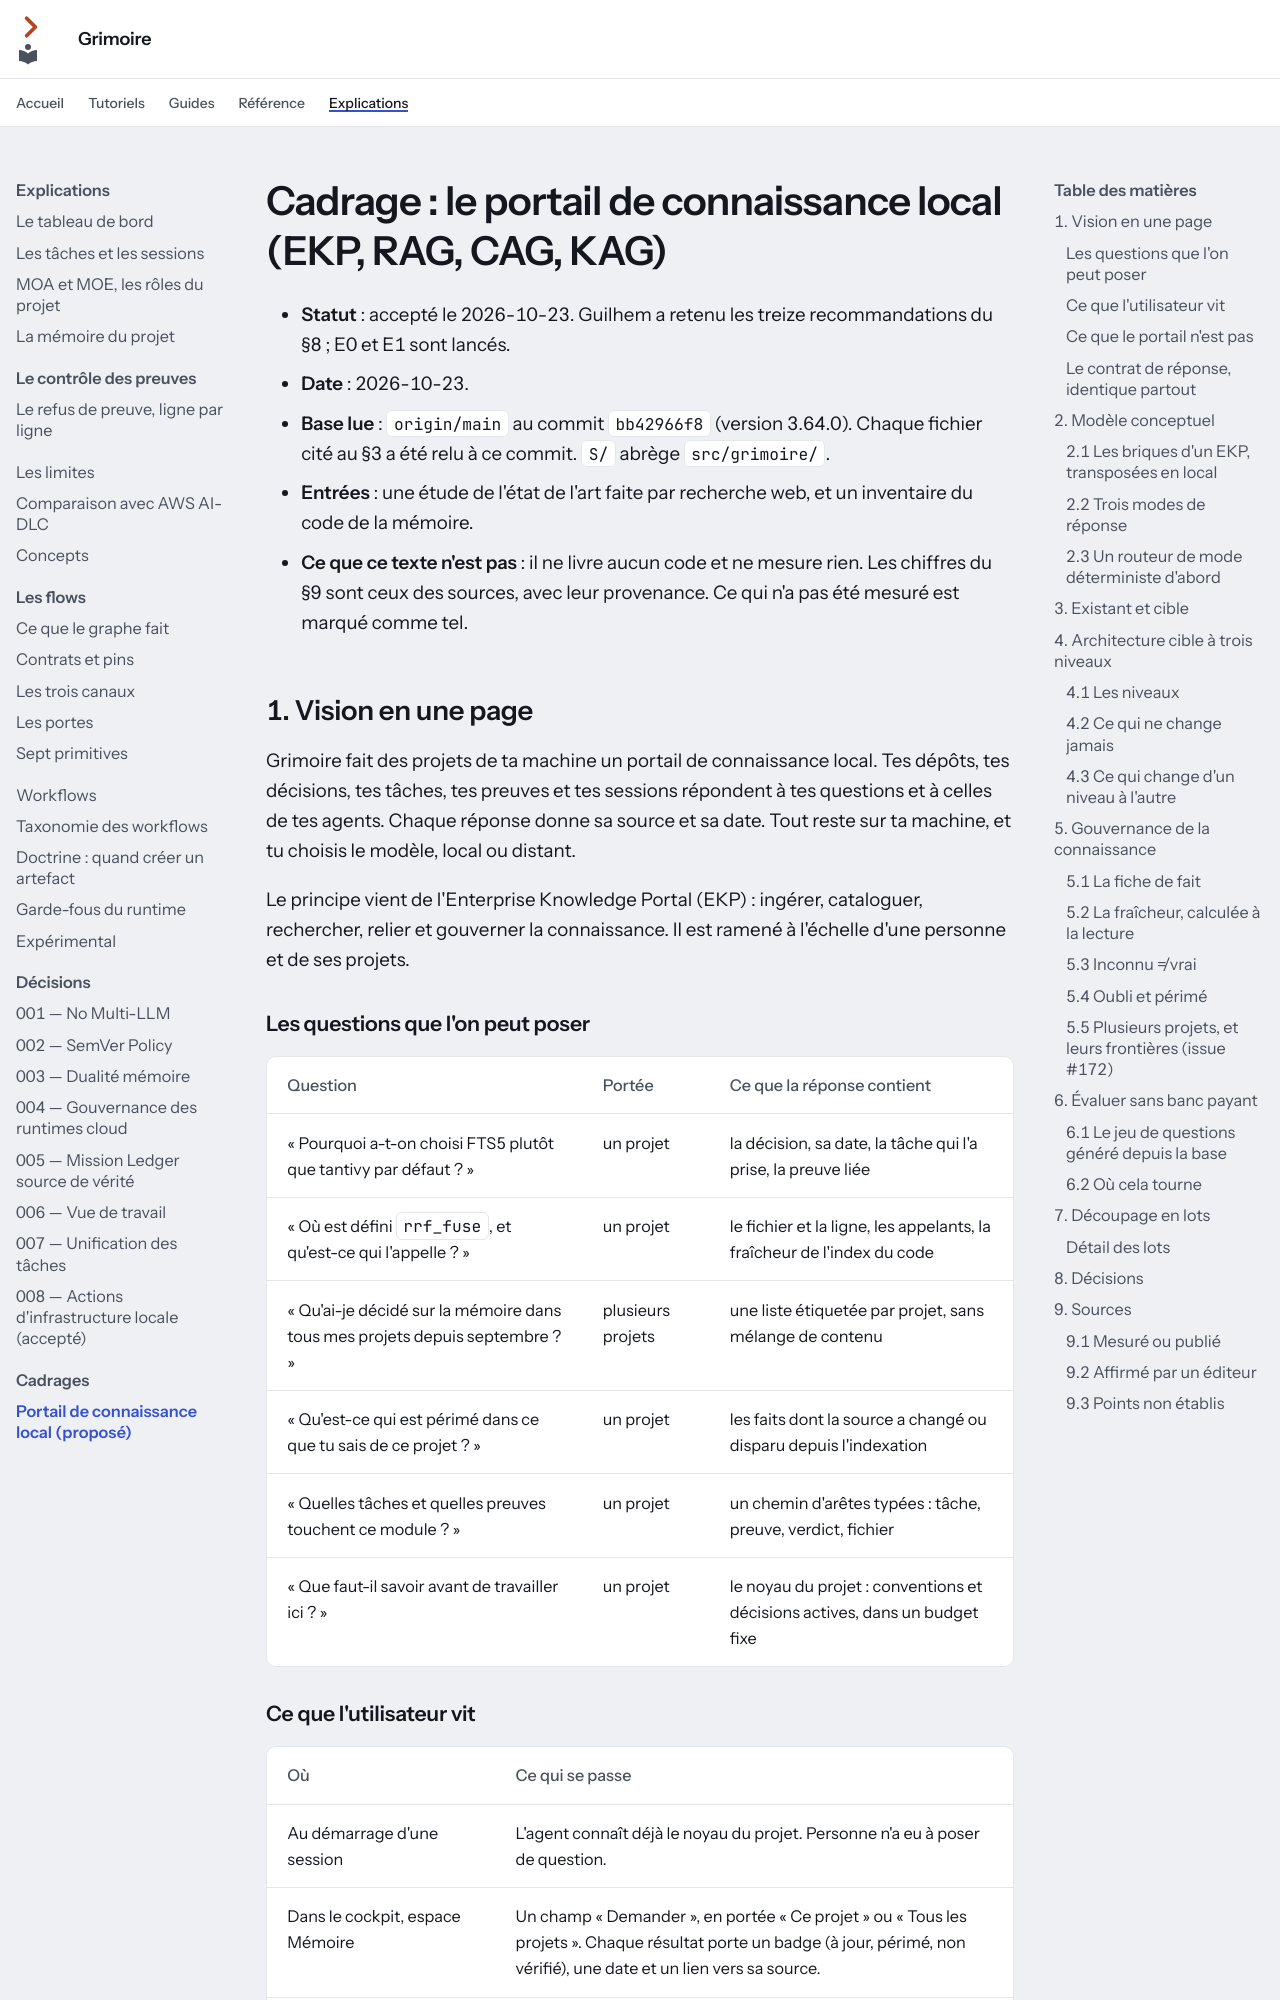

repository: Guilhem-Bonnet/Grimoire-kit · page: cadrage/portail-connaissance/index.html · generator: mkdocs

---
audience: décision
---

# Cadrage : le portail de connaissance local (EKP, RAG, CAG, KAG)

- **Statut** : accepté le 2026-10-23. Guilhem a retenu les treize
  recommandations du §8 ; E0 et E1 sont lancés.
- **Date** : 2026-10-23.
- **Base lue** : `origin/main` au commit `bb42966f8` (version 3.64.0). Chaque
  fichier cité au §3 a été relu à ce commit. `S/` abrège `src/grimoire/`.
- **Entrées** : une étude de l'état de l'art faite par recherche web, et un
  inventaire du code de la mémoire.
- **Ce que ce texte n'est pas** : il ne livre aucun code et ne mesure rien.
  Les chiffres du §9 sont ceux des sources, avec leur provenance. Ce qui n'a
  pas été mesuré est marqué comme tel.

## 1. Vision en une page

Grimoire fait des projets de ta machine un portail de connaissance local.
Tes dépôts, tes décisions, tes tâches, tes preuves et tes sessions répondent
à tes questions et à celles de tes agents. Chaque réponse donne sa source et
sa date. Tout reste sur ta machine, et tu choisis le modèle, local ou distant.

Le principe vient de l'Enterprise Knowledge Portal (EKP) : ingérer, cataloguer,
rechercher, relier et gouverner la connaissance. Il est ramené à l'échelle
d'une personne et de ses projets.

### Les questions que l'on peut poser

| Question | Portée | Ce que la réponse contient |
|---|---|---|
| « Pourquoi a-t-on choisi FTS5 plutôt que tantivy par défaut ? » | un projet | la décision, sa date, la tâche qui l'a prise, la preuve liée |
| « Où est défini `rrf_fuse`, et qu'est-ce qui l'appelle ? » | un projet | le fichier et la ligne, les appelants, la fraîcheur de l'index du code |
| « Qu'ai-je décidé sur la mémoire dans tous mes projets depuis septembre ? » | plusieurs projets | une liste étiquetée par projet, sans mélange de contenu |
| « Qu'est-ce qui est périmé dans ce que tu sais de ce projet ? » | un projet | les faits dont la source a changé ou disparu depuis l'indexation |
| « Quelles tâches et quelles preuves touchent ce module ? » | un projet | un chemin d'arêtes typées : tâche, preuve, verdict, fichier |
| « Que faut-il savoir avant de travailler ici ? » | un projet | le noyau du projet : conventions et décisions actives, dans un budget fixe |
